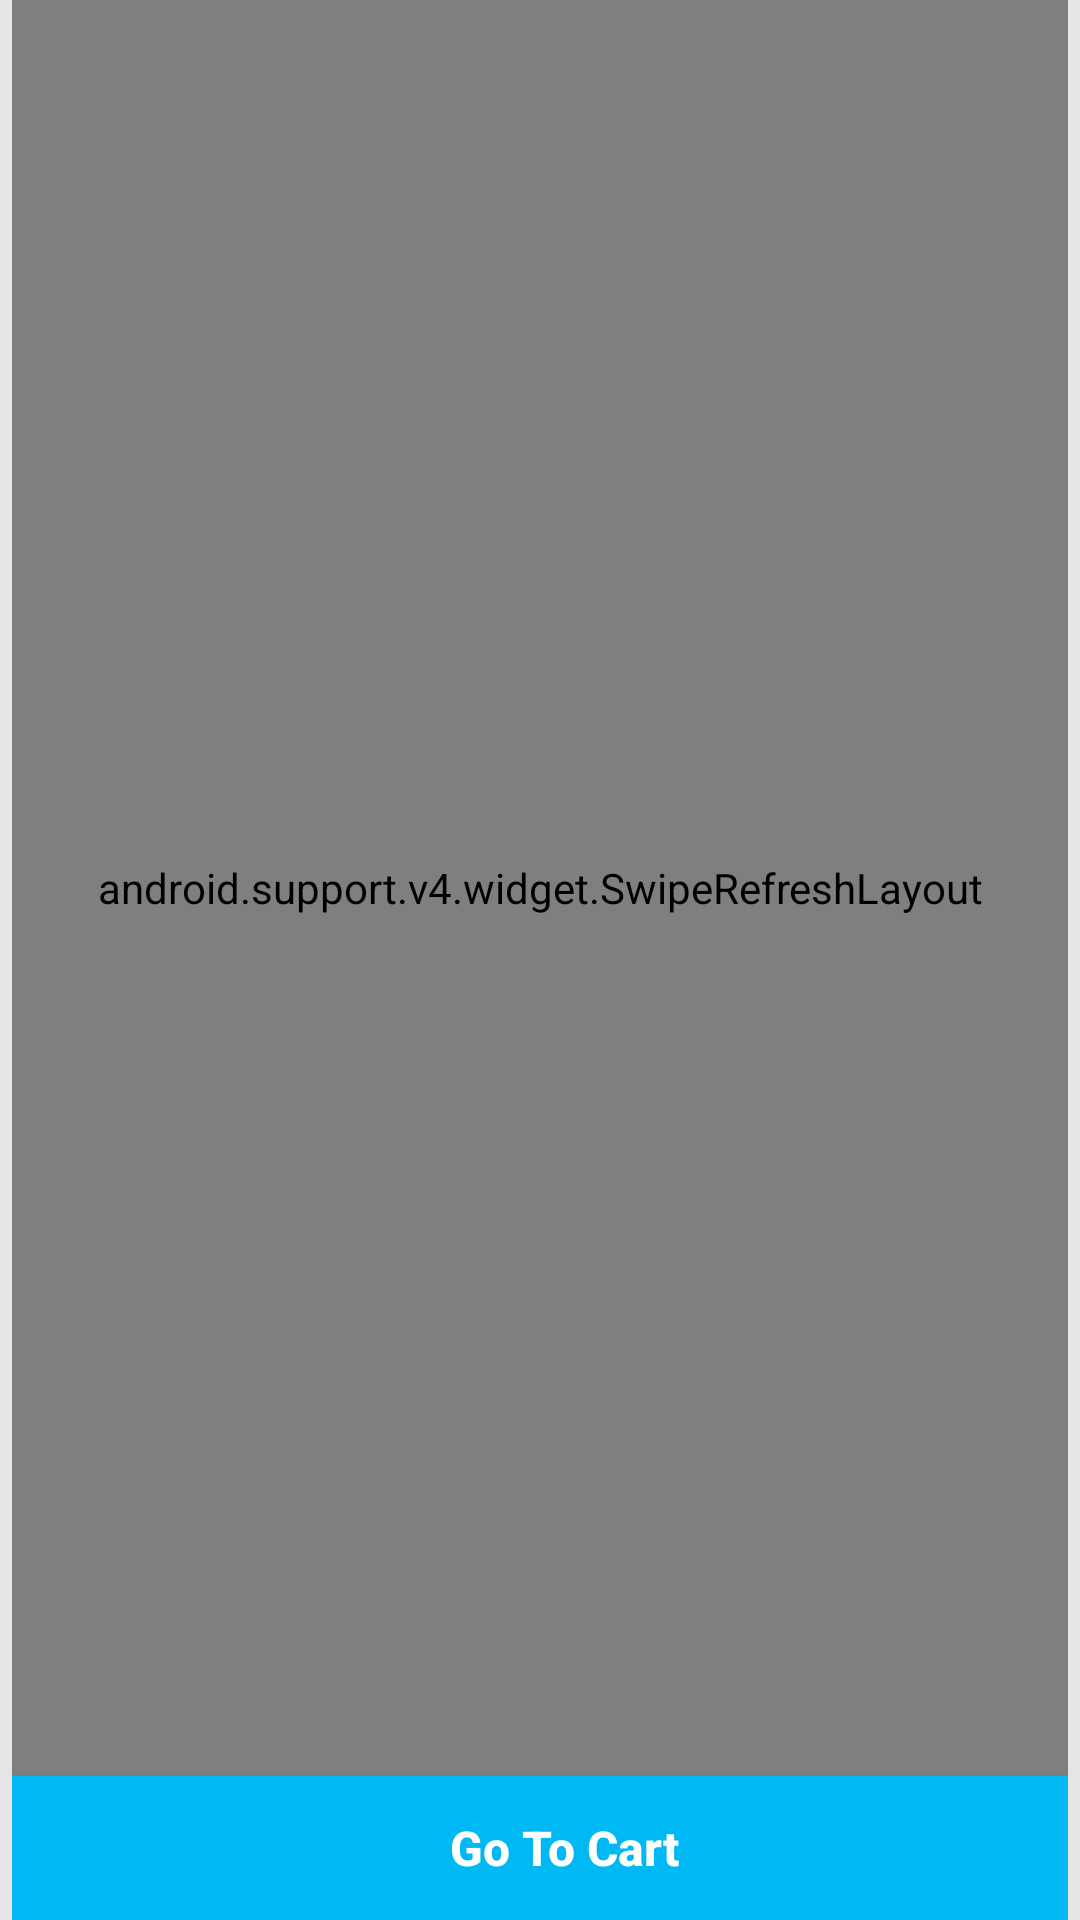

This screen was rendered from an Android layout file. Write that file and the resources it references.
<!-- AndroidManifest.xml: application theme AppTheme -->
<!-- res/layout/frag_laundry.xml -->
<?xml version="1.0" encoding="utf-8"?>
<RelativeLayout

    android:background="@color/light_grey"
    xmlns:android="http://schemas.android.com/apk/res/android"
    android:layout_width="match_parent"
    android:layout_height="match_parent"
    android:paddingStart="4dp"
    android:paddingEnd="4dp">
    <android.support.v4.widget.SwipeRefreshLayout
        android:id="@+id/swipeRefreshLaundry"
        android:layout_width="match_parent"
        android:layout_height="match_parent"
        android:layout_above="@+id/btn_go_cart_laundry">
<android.support.v7.widget.RecyclerView
    android:id="@+id/rv_laundry"
    android:layout_alignParentTop="true"
    android:layout_width="match_parent"
    android:layout_height="match_parent"
    android:nestedScrollingEnabled="false"/>
    </android.support.v4.widget.SwipeRefreshLayout>
    <Button
        android:id="@+id/btn_go_cart_laundry"
        android:textColor="@color/white"
        android:textAllCaps="false"
        android:textStyle="bold"
        android:textSize="16sp"
        android:drawableLeft="@drawable/ic_pro_add_cart"
        android:paddingStart="32dp"
        android:paddingEnd="40dp"
        android:text="Go To Cart"
        android:background="@color/colorPrimary"
        android:layout_alignParentBottom="true"
        android:layout_width="match_parent"
        android:layout_centerHorizontal="true"
        android:layout_height="wrap_content" />
</RelativeLayout>
<!-- resources referenced by this layout -->
<resources>
  <color name="colorPrimary">#00b8f4</color>
  <color name="light_grey">#e6e4e4</color>
  <color name="white">#ffffff</color>
  <!-- drawable ic_pro_add_cart (drawable) -->
  <vector xmlns:android="http://schemas.android.com/apk/res/android"
      xmlns:tools="http://schemas.android.com/tools"
      android:width="24dp"
      android:height="24dp"
      android:viewportWidth="24.0"
      android:viewportHeight="24.0"
      android:tint="@color/colorPrimary"
      tools:ignore="VectorRaster">
      <path
          android:fillColor="#FF000000"
          android:pathData="M11,9h2L13,6h3L16,4h-3L13,1h-2v3L8,4v2h3v3zM7,18c-1.1,0 -1.99,0.9 -1.99,2S5.9,22 7,22s2,-0.9 2,-2 -0.9,-2 -2,-2zM17,18c-1.1,0 -1.99,0.9 -1.99,2s0.89,2 1.99,2 2,-0.9 2,-2 -0.9,-2 -2,-2zM7.17,14.75l0.03,-0.12 0.9,-1.63h7.45c0.75,0 1.41,-0.41 1.75,-1.03l3.86,-7.01L19.42,4h-0.01l-1.1,2 -2.76,5L8.53,11l-0.13,-0.27L6.16,6l-0.95,-2 -0.94,-2L1,2v2h2l3.6,7.59 -1.35,2.45c-0.16,0.28 -0.25,0.61 -0.25,0.96 0,1.1 0.9,2 2,2h12v-2L7.42,15c-0.13,0 -0.25,-0.11 -0.25,-0.25z"/>
  </vector>
  <style name="AppTheme" parent="Theme.AppCompat.Light.NoActionBar">
          
          <item name="colorPrimary">@color/colorPrimary</item>
          <item name="colorPrimaryDark">@color/colorPrimaryDark</item>
          <item name="colorAccent">@color/colorAccent</item>
      </style>
  <color name="colorPrimaryDark">#303a63</color>
  <color name="colorAccent">#00b8f4</color>
</resources>
